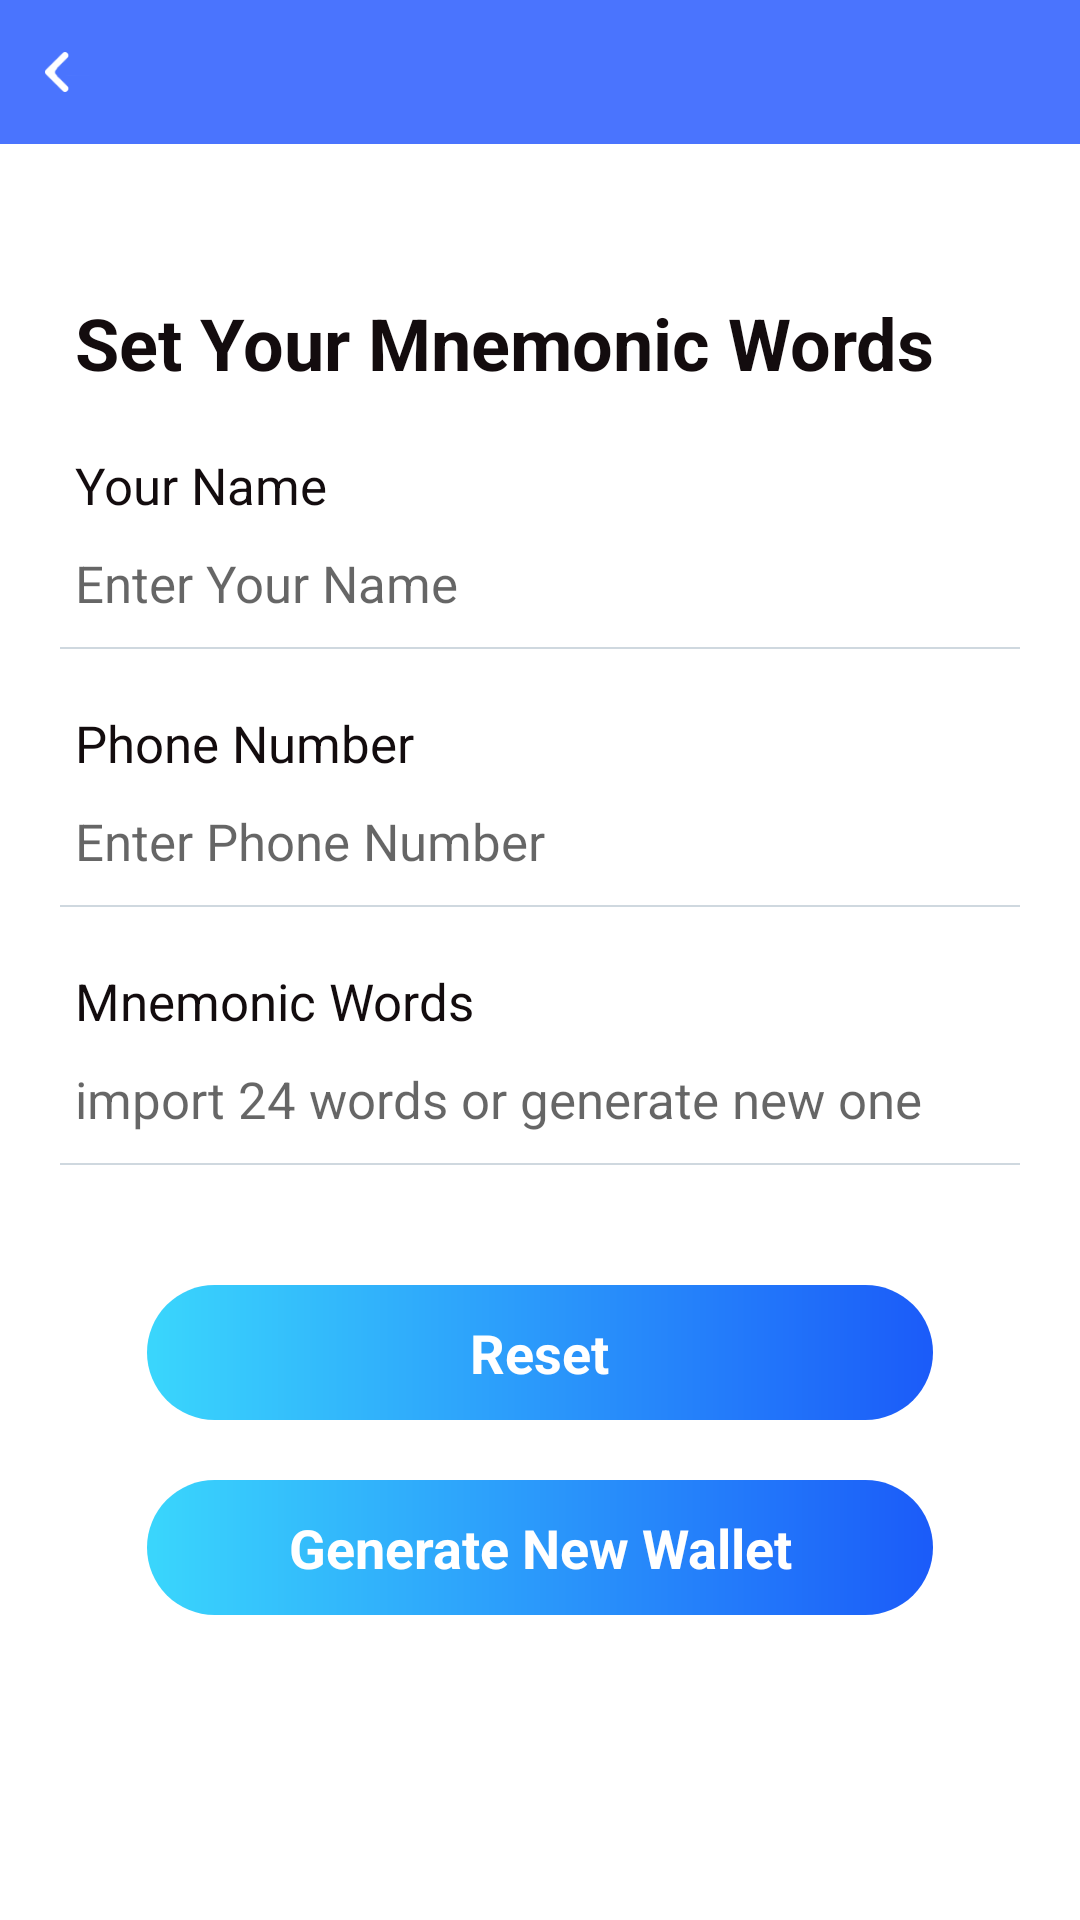

Here is an Android app screen rendered from its layout file. Give the layout XML and the strings, colors and styles it references.
<!-- AndroidManifest.xml: application theme AppTheme -->
<!-- res/layout/activity_mnemonic_setting.xml -->
<?xml version="1.0" encoding="utf-8"?>

<LinearLayout xmlns:android="http://schemas.android.com/apk/res/android"
    android:layout_width="match_parent"
    android:layout_height="match_parent">

    <LinearLayout
        android:id="@+id/lyContent"
        android:layout_width="match_parent"
        android:layout_height="match_parent"
        android:background="@color/colorWhite"
        android:orientation="vertical">
        <include layout="@layout/common_head" />
        <RelativeLayout
            android:layout_width="fill_parent"
            android:layout_height="fill_parent">

            <ScrollView
                android:id="@+id/scrollView"
                android:layout_width="fill_parent"
                android:layout_height="wrap_content"
                android:scrollbars="none">

                <LinearLayout
                    android:layout_width="fill_parent"
                    android:layout_height="wrap_content"
                    android:orientation="vertical">

                    <LinearLayout
                        android:layout_width="fill_parent"
                        android:layout_height="wrap_content"
                        android:layout_gravity="center"
                        android:layout_marginLeft="10dp"
                        android:layout_marginRight="10dp"
                        android:orientation="vertical"
                        android:paddingLeft="10dp"
                        android:paddingTop="10dp"
                        android:paddingRight="10dp">
                        















                        
                        <LinearLayout
                            android:layout_width="fill_parent"
                            android:layout_height="wrap_content"
                            android:gravity="center_vertical"
                            android:layout_marginTop="30dp"
                            android:orientation="horizontal">

                            <TextView
                                style="@style/text_left"
                                android:layout_marginRight="15dp"
                                android:text="Set Your Mnemonic Words"
                                android:textSize="24dp"
                                android:textStyle="bold" />
                        </LinearLayout>

                        

                        <LinearLayout
                            android:layout_width="fill_parent"
                            android:layout_height="wrap_content"
                            android:gravity="center_vertical"
                            android:layout_marginTop="10dp"
                            android:orientation="horizontal">

                            <TextView
                                android:id="@+id/txName"
                                style="@style/text_left"
                                android:maxLength="50"
                                android:layout_marginRight="15dp"
                                android:text="Your Name" />
                        </LinearLayout>

                        <LinearLayout
                            android:layout_width="fill_parent"
                            android:layout_height="wrap_content"
                            android:gravity="center_vertical"
                            android:orientation="horizontal">

                            <EditText
                                android:id="@+id/etName"
                                style="@style/edit_left"
                                android:layout_weight="1.0"
                                android:hint="Enter Your Name"
                                android:text="" />
                        </LinearLayout>

                        <View style="@style/line_transverse" />
                        

                        <LinearLayout
                            android:layout_width="fill_parent"
                            android:layout_height="wrap_content"
                            android:gravity="center_vertical"
                            android:layout_marginTop="10dp"
                            android:orientation="horizontal">

                            <TextView
                                android:id="@+id/txPassword"
                                style="@style/text_left"
                                android:layout_marginRight="15dp"
                                android:text="Phone Number" />
                        </LinearLayout>

                        <LinearLayout
                            android:layout_width="fill_parent"
                            android:layout_height="wrap_content"
                            android:gravity="center_vertical"
                            android:orientation="horizontal">

                            <EditText
                                android:id="@+id/etPhoneNumber"
                                style="@style/edit_left"
                                android:layout_weight="1.0"
                                android:maxLength="50"
                                android:hint="Enter Phone Number"
                                android:text="" />
                        </LinearLayout>

                        <View style="@style/line_transverse" />
                        

                        <LinearLayout
                            android:layout_width="fill_parent"
                            android:layout_height="wrap_content"
                            android:gravity="center_vertical"
                            android:layout_marginTop="10dp"
                            android:orientation="horizontal">

                            <TextView
                                android:id="@+id/txConfirmPassword"
                                style="@style/text_left"
                                android:layout_marginRight="15dp"
                                android:text="Mnemonic Words" />
                        </LinearLayout>

                        <LinearLayout
                            android:layout_width="fill_parent"
                            android:layout_height="wrap_content"
                            android:gravity="center_vertical"
                            android:orientation="horizontal">

                            <EditText
                                android:id="@+id/etMnemonic"
                                style="@style/edit_left"
                                android:layout_weight="1.0"
                                android:maxLength="200"
                                android:hint="import 24 words or generate new one"
                                android:text="" />
                        </LinearLayout>

                        <View style="@style/line_transverse" />

                        
                        <LinearLayout
                            android:id="@+id/lyReset"
                            android:layout_width="match_parent"
                            android:layout_height="45dp"
                            android:layout_gravity="center"
                            android:layout_marginLeft="14pt"
                            android:layout_marginRight="14pt"
                            android:layout_marginTop="40dp"
                            android:gravity="center"
                            android:background="@drawable/buttonchange"
                            android:orientation="horizontal">

                            <TextView
                                android:layout_width="wrap_content"
                                android:layout_height="wrap_content"
                                android:layout_gravity="center"
                                android:gravity="center"
                                android:text="Reset"
                                android:textStyle="bold"
                                android:textColor="@color/colorWhite"
                                android:textSize="18sp" />
                        </LinearLayout>
                        
                        <LinearLayout
                            android:id="@+id/lyNew"
                            android:layout_width="match_parent"
                            android:layout_height="45dp"
                            android:layout_gravity="center"
                            android:layout_marginLeft="14pt"
                            android:layout_marginRight="14pt"
                            android:layout_marginTop="20dp"
                            android:gravity="center"
                            android:background="@drawable/buttonchange"
                            android:orientation="horizontal">

                            <TextView
                                android:layout_width="wrap_content"
                                android:layout_height="wrap_content"
                                android:layout_gravity="center"
                                android:gravity="center"
                                android:text="Generate New Wallet"
                                android:textStyle="bold"
                                android:textColor="@color/colorWhite"
                                android:textSize="18sp" />
                        </LinearLayout>
                        <LinearLayout
                            android:layout_width="match_parent"
                            android:layout_height="20dp"
                            android:orientation="vertical"></LinearLayout>

                    </LinearLayout>
                </LinearLayout>
            </ScrollView>
        </RelativeLayout>
    </LinearLayout>
</LinearLayout>
<!-- res/layout/common_head.xml (included above) -->
<LinearLayout xmlns:android="http://schemas.android.com/apk/res/android"
    xmlns:tools="http://schemas.android.com/tools"
    android:layout_width="match_parent"
    android:layout_height="wrap_content"
    android:background="#4A74FE"
    android:orientation="vertical" >

    <RelativeLayout
        android:id="@+id/rlHeadTitle"
        android:layout_width="fill_parent"
        android:layout_height="48dp"
        android:background="#4A74FE" >

        <LinearLayout
            android:id="@+id/llLeft"
            android:layout_width="45dp"
            android:layout_height="match_parent"
            android:layout_centerVertical="true"
            android:background="@drawable/bg_back_click"
            android:gravity="center"
            android:orientation="horizontal" >

            <ImageView
                android:id="@+id/ivBack"
                android:layout_width="wrap_content"
                android:layout_height="wrap_content"
                android:contentDescription="@null"
                android:paddingBottom="10dp"
                android:paddingLeft="15dp"
                android:paddingRight="15dp"
                android:paddingTop="10dp"
                android:src="@drawable/iv_back" />
        </LinearLayout>

        <TextView
            android:id="@+id/tvTitle"
            android:layout_width="wrap_content"
            android:layout_height="wrap_content"
            android:layout_centerInParent="true"
            android:text=""
            android:ellipsize="end"
            android:maxEms="10" 
            android:singleLine="true"
            android:textColor="@color/colorWhite"
            android:textSize="20sp" />

        <LinearLayout
            android:id="@+id/llRight"
            android:layout_width="wrap_content"
            android:layout_height="match_parent"
            android:layout_alignParentRight="true"
            android:layout_centerVertical="true"
            android:background="@drawable/bg_back_click"
            android:gravity="center"
            android:orientation="horizontal"
            android:visibility="gone" >

            <ImageView
                android:id="@+id/ivRight"
                android:layout_width="45dp"
                android:layout_height="wrap_content"
                android:layout_gravity="center"
                android:paddingBottom="5dp"
                android:paddingLeft="10dp"
                android:paddingRight="10dp"
                android:paddingTop="5dp"
                android:src="@drawable/top_more"
                android:visibility="visible" />

            <Button
                android:id="@+id/btnRight"
                android:layout_width="wrap_content"
                android:layout_height="wrap_content"
                android:layout_gravity="center"
                android:background="@drawable/bg_back_click"
                android:paddingBottom="5dp"
                android:paddingTop="5dp"
                android:text="完成"
                android:textColor="@color/colorWhite"
                android:textSize="17sp"
                android:visibility="gone" />
            <TextView 
                android:id="@+id/tvRight"
                android:layout_width="wrap_content"
                android:layout_height="wrap_content" 
                android:textSize="17sp"
                android:textColor="@color/colorWhite"
                android:paddingRight="10dip"
                android:paddingLeft="10dip"
                android:visibility="gone"/>
        </LinearLayout>
    </RelativeLayout>
</LinearLayout>
<!-- resources referenced by this layout -->
<resources>
  <color name="colorWhite">#FFFFFF</color>
  <!-- drawable bg_back_click (drawable) -->
  <?xml version="1.0" encoding="UTF-8"?>
  
  <selector xmlns:android="http://schemas.android.com/apk/res/android">
  
      <item android:drawable="@color/colorPrimary" android:state_enabled="false"/>
      <item android:drawable="@color/colorPrimary" android:state_pressed="true"/>
      <item android:drawable="@color/colorPrimary" android:state_focused="true"/>
  
  </selector>
  <!-- drawable buttonchange (drawable) -->
  <shape
      xmlns:android="http://schemas.android.com/apk/res/android"
      android:shape="rectangle">
      
      <solid android:color="#3AD6FC" />
      
      <gradient android:startColor="#3AD6FC"
          android:endColor="#1B5BF9"
          android:angle="0"/>
      
      
      
      <corners android:radius="30dp" />
      
      <padding
          android:left="10dp"
          android:top="10dp"
          android:right="10dp"
          android:bottom="10dp"
          />
  </shape>
  <!-- drawable iv_back: png bitmap (drawable, 812 bytes) -->
  <!-- drawable iv_back3: png bitmap (drawable, 440 bytes) -->
  <!-- drawable top_more: png bitmap (drawable, 1057 bytes) -->
  <style name="edit_left">
          <item name="android:layout_width">match_parent</item>
          <item name="android:layout_height">wrap_content</item>
          <item name="android:textSize">17sp</item>
          <item name="android:textColor">@color/colorDark</item>
          <item name="android:paddingLeft">5dip</item>
          <item name="android:paddingTop">10dip</item>
          <item name="android:paddingBottom">10dip</item>
          <item name="android:background">@null</item>
          <item name="android:gravity">left</item>
          <item name="android:cursorVisible">true</item>
          <item name="android:textCursorDrawable">@null</item>
      </style>
  <style name="line_transverse">
          <item name="android:layout_width">match_parent</item>
          <item name="android:layout_height">0.8dp</item>
          <item name="android:background">#CFD8DF</item>
      </style>
  <style name="text_left">
          <item name="android:layout_width">wrap_content</item>
          <item name="android:layout_height">wrap_content</item>
          <item name="android:textSize">17sp</item>
          <item name="android:textColor">@color/colorDark</item>
          <item name="android:paddingLeft">5dip</item>
          <item name="android:paddingTop">10dip</item>
          <item name="android:paddingBottom">0dip</item>
      </style>
  <style name="AppTheme" parent="Theme.AppCompat.Light.NoActionBar">
          
          <item name="colorPrimary">@color/colorPrimary</item>
          <item name="colorPrimaryDark">@color/colorPrimaryDark</item>
          <item name="colorAccent">@color/colorAccent</item>
      </style>
  <color name="colorPrimary">#4A74FE</color>
  <color name="colorDark">#130c0e</color>
  <color name="colorPrimaryDark">#4A74FE</color>
  <color name="colorAccent">#D81B60</color>
</resources>
